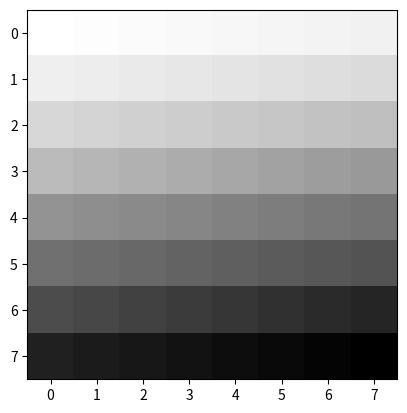

Write Python code to recreate this figure.
from random import *
from PIL import Image,ImageDraw
import matplotlib.pyplot as plt
from numpy import *

a = arange(64)
a = array([0,1,2,3,4,5,6,7,8,9,
           10,11,12,13,14,15,16,17,18,19,
           20,21,22,23,24,25,26,27,28,29,
           30,31,32,33,34,35,36,37,38,39,
           40,41,42,43,44,45,46,47,48,49,
           50,51,52,53,54,55,56,57,58,59,
           60,61,62,63])
a = array([[0,1,2,3,4,5,6,7],
           [8,9,10,11,12,13,14,15],
           [16,17,18,19,20,21,22,23],
           [24,25,26,27,28,29,30,31],
           [32,33,34,35,36,37,38,39],
           [40,41,42,43,44,45,46,47],
           [48,49,50,51,52,53,54,55],
           [56,57,58,59,60,61,62,63]])
a.shape = (8,8)
plt.imshow(a,cmap=plt.cm.Greys)
plt.show()
